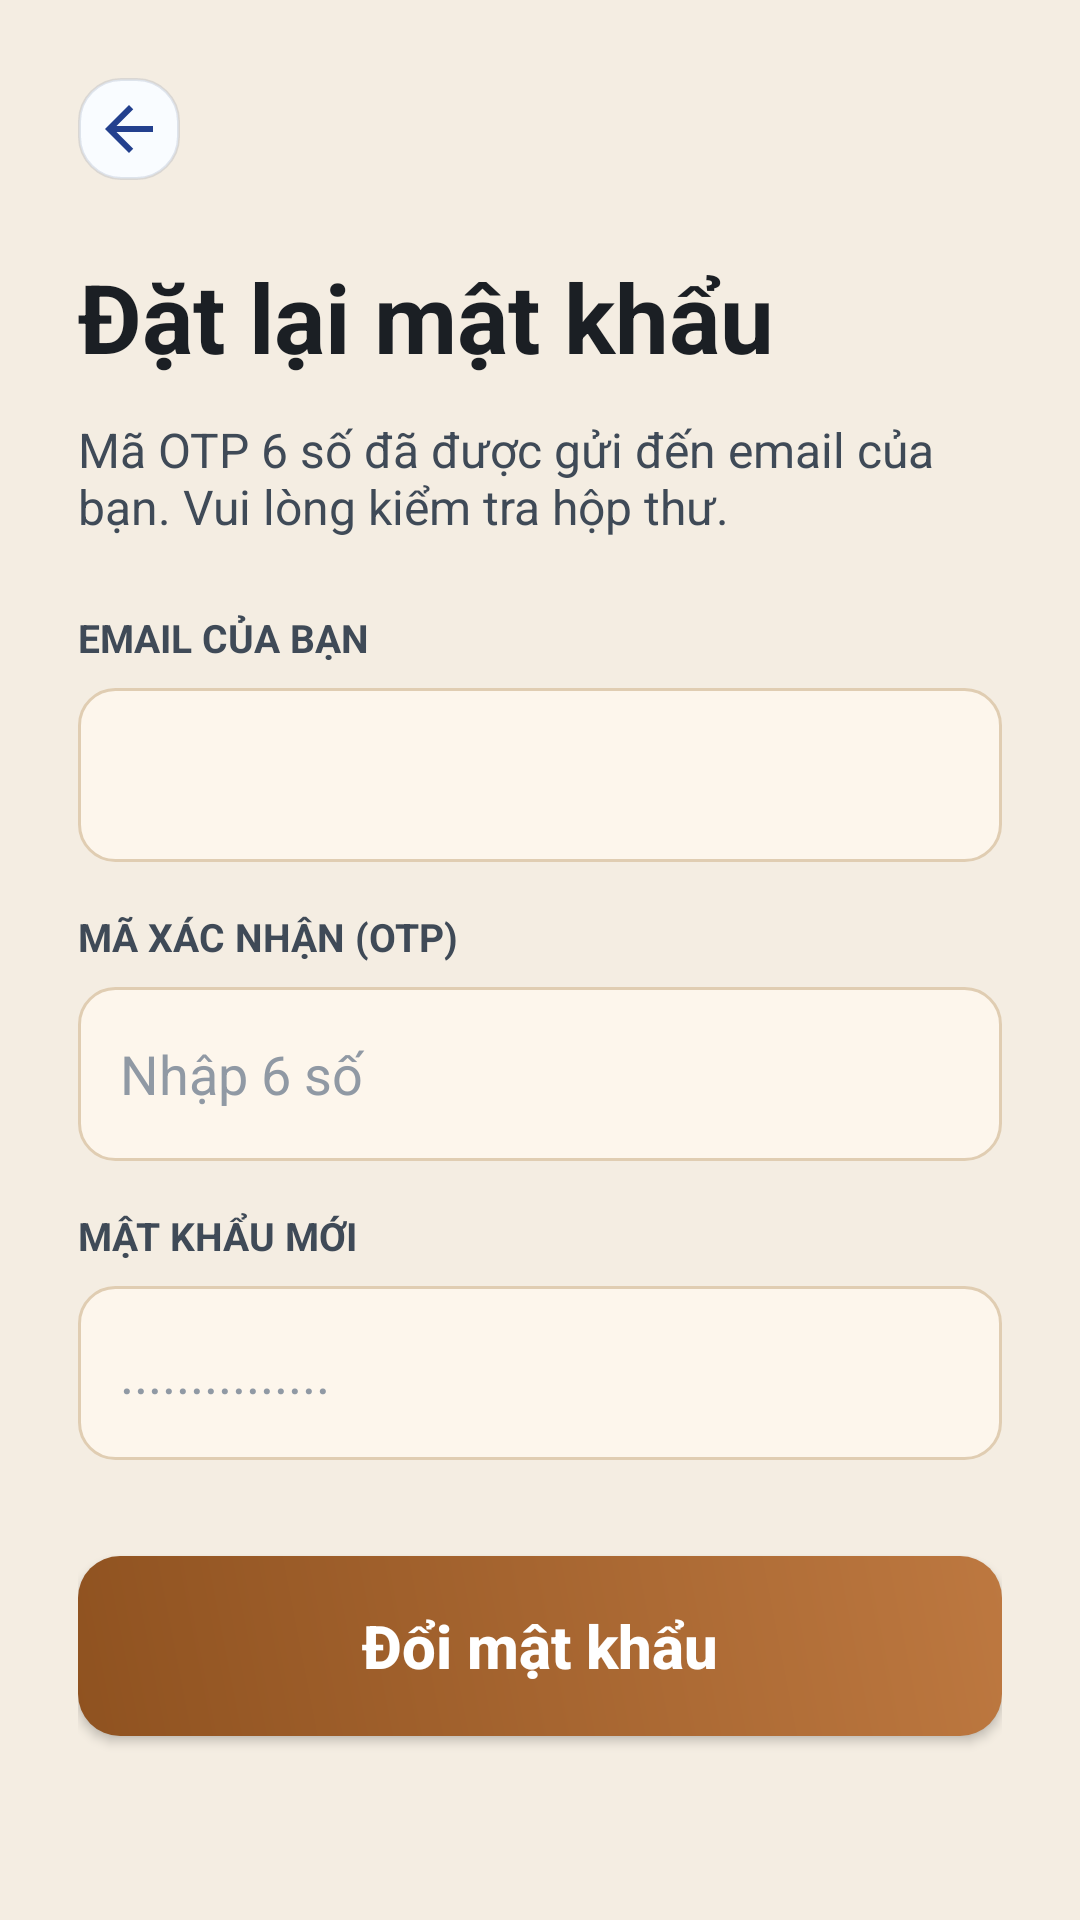

The Android layout XML behind this screen, and the referenced resources:
<!-- AndroidManifest.xml: application theme Theme.BookApp -->
<!-- res/layout/activity_reset_password.xml -->
<?xml version="1.0" encoding="utf-8"?>
<LinearLayout xmlns:android="http://schemas.android.com/apk/res/android"
    android:layout_width="match_parent"
    android:layout_height="match_parent"
    android:orientation="vertical"
    android:background="@color/home_background"
    android:padding="26dp">

    <ImageButton
        android:id="@+id/btnBack"
        android:layout_width="34dp"
        android:layout_height="34dp"
        android:background="@drawable/back_round_bg"
        android:contentDescription="Quay lại"
        android:padding="5dp"
        android:scaleType="centerInside"
        android:src="@drawable/ic_back_arrow"
        android:layout_marginBottom="24dp" />

    <TextView
        android:layout_width="wrap_content"
        android:layout_height="wrap_content"
        android:text="Đặt lại mật khẩu"
        android:textSize="32sp"
        android:textStyle="bold"
        android:textColor="@color/text_primary" />

    <TextView
        android:layout_width="wrap_content"
        android:layout_height="wrap_content"
        android:text="Mã OTP 6 số đã được gửi đến email của bạn. Vui lòng kiểm tra hộp thư."
        android:textSize="16sp"
        android:textColor="@color/text_secondary"
        android:layout_marginTop="12dp"
        android:layout_marginBottom="24dp" />

    <TextView
        android:layout_width="wrap_content"
        android:layout_height="wrap_content"
        android:text="EMAIL CỦA BẠN"
        android:textSize="13sp"
        android:textStyle="bold"
        android:textColor="@color/text_secondary" />

    <EditText
        android:id="@+id/edtEmail"
        android:layout_width="match_parent"
        android:layout_height="58dp"
        android:layout_marginTop="8dp"
        android:background="@drawable/auth_input_bg"
        android:enabled="false"
        android:paddingHorizontal="14dp"
        android:textSize="18sp"
        android:textColor="@color/text_muted" />

    <TextView
        android:layout_width="wrap_content"
        android:layout_height="wrap_content"
        android:text="MÃ XÁC NHẬN (OTP)"
        android:textSize="13sp"
        android:textStyle="bold"
        android:textColor="@color/text_secondary"
        android:layout_marginTop="16dp" />

    <EditText
        android:id="@+id/edtOtp"
        android:layout_width="match_parent"
        android:layout_height="58dp"
        android:layout_marginTop="8dp"
        android:background="@drawable/auth_input_bg"
        android:hint="Nhập 6 số"
        android:inputType="number"
        android:maxLength="6"
        android:paddingHorizontal="14dp"
        android:textSize="18sp"
        android:textColor="@color/text_input"
        android:textColorHint="@color/text_muted" />

    <TextView
        android:layout_width="wrap_content"
        android:layout_height="wrap_content"
        android:text="MẬT KHẨU MỚI"
        android:textSize="13sp"
        android:textStyle="bold"
        android:textColor="@color/text_secondary"
        android:layout_marginTop="16dp" />

    <EditText
        android:id="@+id/edtNewPassword"
        android:layout_width="match_parent"
        android:layout_height="58dp"
        android:layout_marginTop="8dp"
        android:background="@drawable/auth_input_bg"
        android:hint="..............."
        android:inputType="textPassword"
        android:paddingHorizontal="14dp"
        android:textSize="18sp"
        android:textColor="@color/text_input"
        android:textColorHint="@color/text_muted" />

    <Button
        android:id="@+id/btnResetPassword"
        android:layout_width="match_parent"
        android:layout_height="60dp"
        android:layout_marginTop="32dp"
        android:background="@drawable/auth_primary_button_bg"
        android:text="Đổi mật khẩu"
        android:textAllCaps="false"
        android:textColor="@android:color/white"
        android:textSize="20sp"
        android:textStyle="bold" />

</LinearLayout>
<!-- resources referenced by this layout -->
<resources>
  <color name="home_background">#FFF4EDE2</color>
  <color name="text_input">#FF212121</color>
  <color name="text_muted">#FF9099A4</color>
  <color name="text_primary">#FF1B1F24</color>
  <color name="text_secondary">#FF3F4A57</color>
  <!-- drawable auth_input_bg (drawable) -->
  <?xml version="1.0" encoding="utf-8"?>
  <shape xmlns:android="http://schemas.android.com/apk/res/android"
      android:shape="rectangle">
      <solid android:color="@color/dyn_bg_color_22" />
      <corners android:radius="12dp" />
      <stroke
          android:width="1dp"
          android:color="@color/auth_input_stroke" />
  </shape>
  <!-- drawable auth_primary_button_bg (drawable) -->
  <?xml version="1.0" encoding="utf-8"?>
  <shape xmlns:android="http://schemas.android.com/apk/res/android"
      android:shape="rectangle">
      <gradient
          android:angle="45"
          android:endColor="@color/auth_primary"
          android:startColor="@color/auth_primary_dark" />
      <corners android:radius="14dp" />
  </shape>
  <!-- drawable back_round_bg (drawable) -->
  <?xml version="1.0" encoding="utf-8"?>
  <shape xmlns:android="http://schemas.android.com/apk/res/android"
      android:shape="rectangle">
      <solid android:color="#F9FCFF" />
      <corners android:radius="14dp" />
      <stroke
          android:width="1dp"
          android:color="#22314670" />
  </shape>
  <!-- drawable ic_back_arrow (drawable) -->
  <?xml version="1.0" encoding="utf-8"?>
  <vector xmlns:android="http://schemas.android.com/apk/res/android"
      android:width="24dp"
      android:height="24dp"
      android:viewportWidth="24"
      android:viewportHeight="24">
      <path
          android:fillColor="#23408E"
          android:pathData="M20,11H7.83l5.59,-5.59L12,4l-8,8l8,8l1.41,-1.41L7.83,13H20v-2z" />
  </vector>
  <style name="Theme.BookApp" parent="Theme.AppCompat.DayNight.NoActionBar" />
  <color name="dyn_bg_color_22">#FFFDF6EC</color>
  <color name="auth_input_stroke">#FFE0CDB2</color>
  <color name="auth_primary">#FFBD7840</color>
  <color name="auth_primary_dark">#FF8F5220</color>
</resources>
